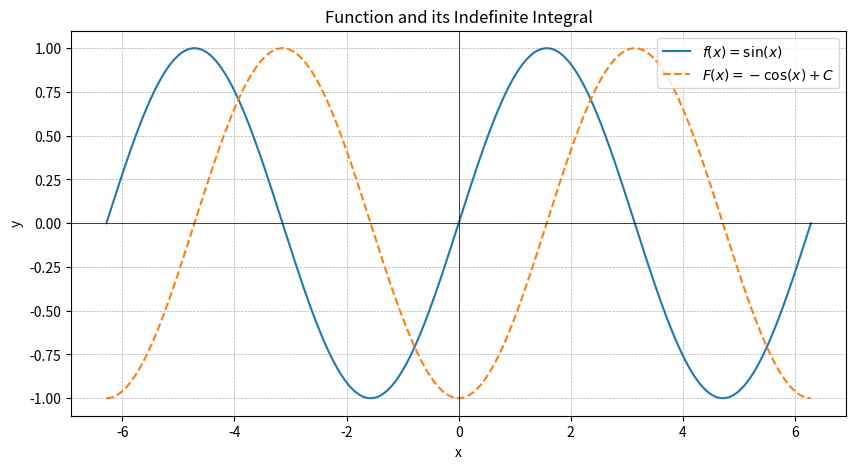

Recreate this plot in Python.
import numpy as np
import matplotlib.pyplot as plt
import sympy as sp

x = sp.symbols('x')

# Define the function and its indefinite integral
f = sp.sin(x)
F = sp.integrate(f, x)

# Convert symbolic expressions to numpy functions
f_lambdified = sp.lambdify(x, f, 'numpy')
F_lambdified = sp.lambdify(x, F, 'numpy')

# Generate x values
x_vals = np.linspace(-2*np.pi, 2*np.pi, 1000)

# Generate y values for both the function and its integral
f_vals = f_lambdified(x_vals)
F_vals = F_lambdified(x_vals)

# Plotting
plt.figure(figsize=(10, 5))

# Plot the original function
plt.plot(x_vals, f_vals, label=r'$f(x) = \sin(x)$')

# Plot the indefinite integral of the function
plt.plot(x_vals, F_vals, label=r'$F(x) = -\cos(x) + C$', linestyle='--')

plt.title('Function and its Indefinite Integral')
plt.xlabel('x')
plt.ylabel('y')
plt.axhline(0, color='black', lw=0.5)
plt.axvline(0, color='black', lw=0.5)
plt.grid(True, which='both', linestyle='--', linewidth=0.5)
plt.legend()

plt.show()
